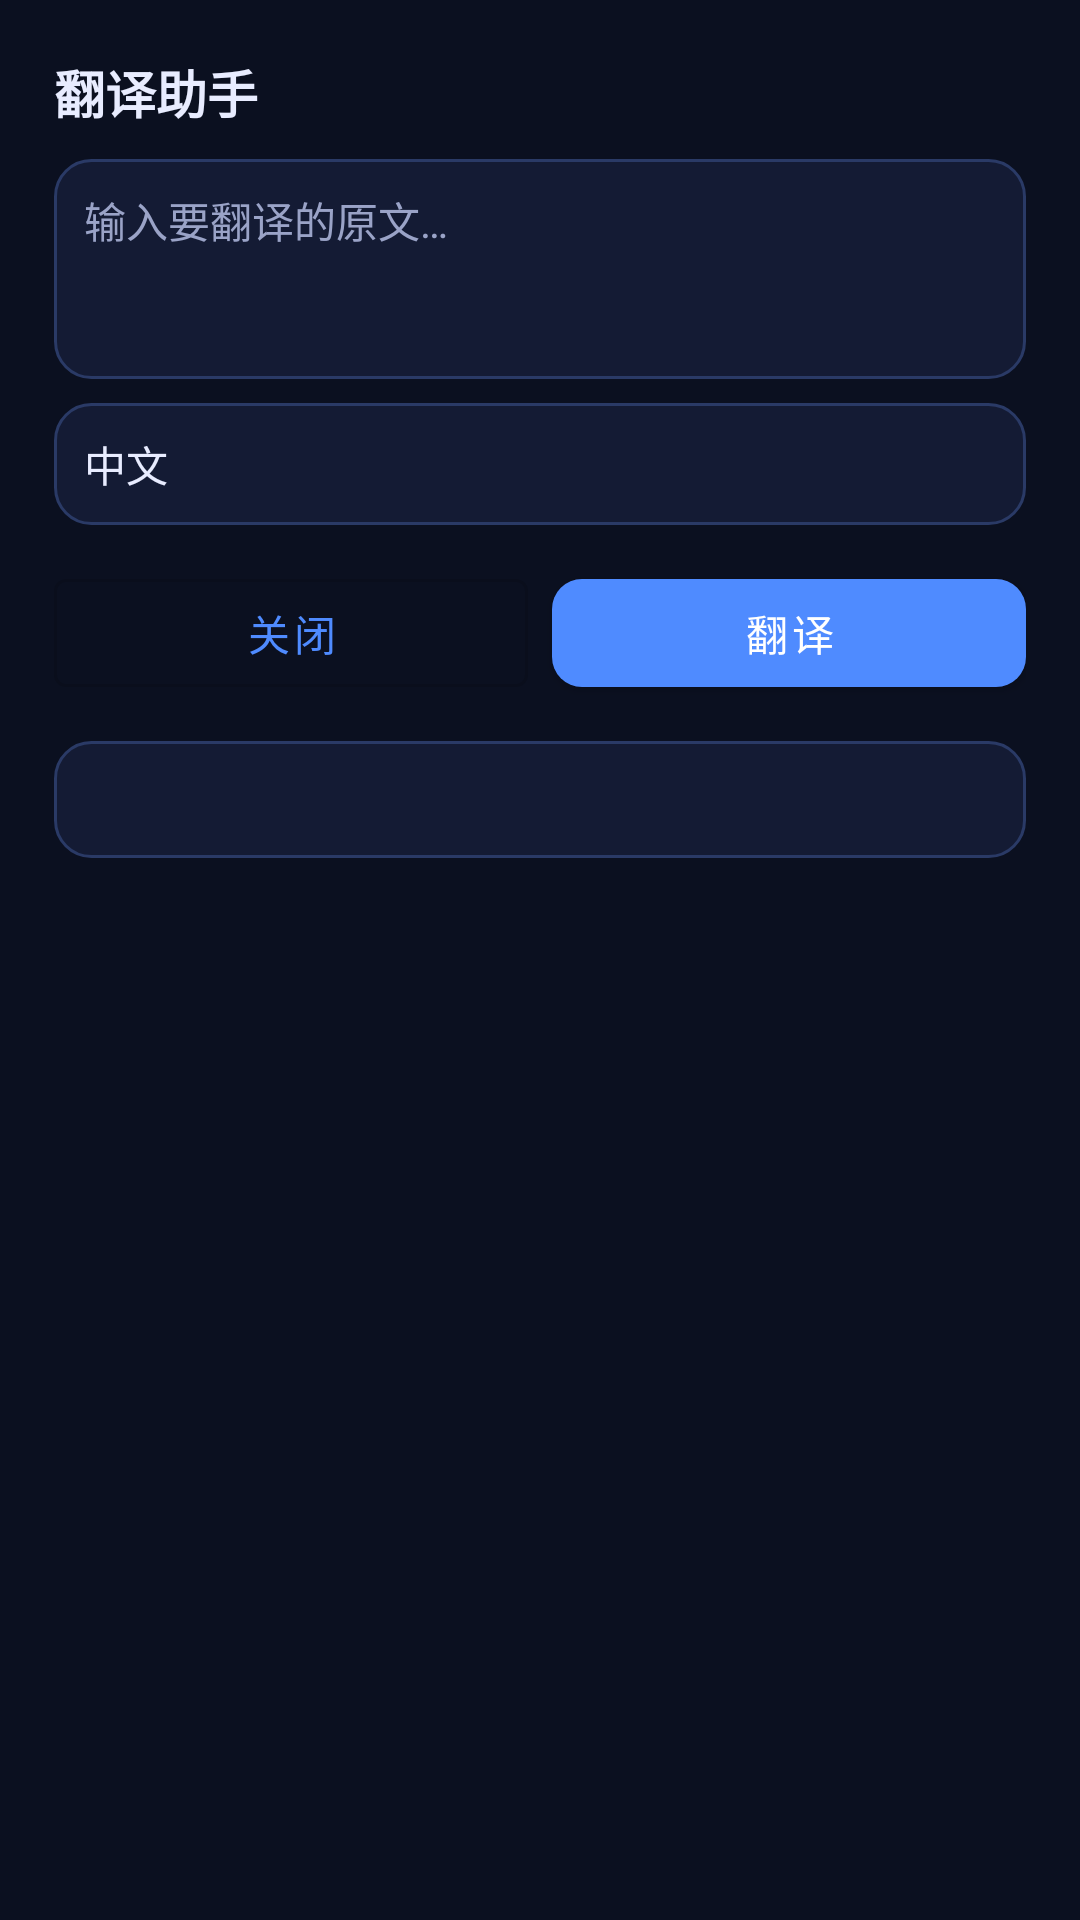

This screen was rendered from an Android layout file. Write that file and the resources it references.
<!-- AndroidManifest.xml: application theme Theme.MTChat -->
<!-- res/layout/dialog_translate.xml -->
<?xml version="1.0" encoding="utf-8"?>
<LinearLayout xmlns:android="http://schemas.android.com/apk/res/android"
    xmlns:app="http://schemas.android.com/apk/res-auto"
    android:layout_width="match_parent"
    android:layout_height="wrap_content"
    android:orientation="vertical"
    android:background="@drawable/bg_dialog"
    android:padding="18dp">

    <TextView
        android:layout_width="wrap_content"
        android:layout_height="wrap_content"
        android:text="翻译助手"
        android:textColor="@color/text"
        android:textSize="17sp"
        android:textStyle="bold" />

    <EditText
        android:id="@+id/etSrc"
        android:layout_width="match_parent"
        android:layout_height="wrap_content"
        android:layout_marginTop="10dp"
        android:background="@drawable/bg_input"
        android:gravity="top"
        android:hint="输入要翻译的原文…"
        android:minLines="3"
        android:maxLines="6"
        android:padding="10dp"
        android:textColor="@color/text"
        android:textColorHint="@color/sub"
        android:textSize="14sp" />

    <EditText
        android:id="@+id/etLang"
        android:layout_width="match_parent"
        android:layout_height="wrap_content"
        android:layout_marginTop="8dp"
        android:background="@drawable/bg_input"
        android:hint="目标语言，如：中文 / 英文"
        android:padding="10dp"
        android:text="中文"
        android:textColor="@color/text"
        android:textColorHint="@color/sub"
        android:textSize="14sp" />

    <LinearLayout
        android:layout_width="match_parent"
        android:layout_height="wrap_content"
        android:layout_marginTop="12dp"
        android:orientation="horizontal">

        <com.google.android.material.button.MaterialButton
            android:id="@+id/btnTCancel"
            style="@style/Widget.MaterialComponents.Button.OutlinedButton"
            android:layout_width="0dp"
            android:layout_height="wrap_content"
            android:layout_weight="1"
            android:layout_marginEnd="8dp"
            android:text="关闭"
            android:textAllCaps="false" />

        <com.google.android.material.button.MaterialButton
            android:id="@+id/btnDoTrans"
            android:layout_width="0dp"
            android:layout_height="wrap_content"
            android:layout_weight="1"
            android:text="翻译"
            android:textAllCaps="false"
            app:cornerRadius="10dp" />
    </LinearLayout>

    <TextView
        android:id="@+id/tvTransResult"
        android:layout_width="match_parent"
        android:layout_height="wrap_content"
        android:layout_marginTop="12dp"
        android:background="@drawable/bg_input"
        android:padding="10dp"
        android:textColor="@color/text"
        android:textSize="14sp" />
</LinearLayout>
<!-- resources referenced by this layout -->
<resources>
  <color name="sub">#9AA3C7</color>
  <color name="text">#E8ECFF</color>
  <!-- drawable bg_input (drawable) -->
  <?xml version="1.0" encoding="utf-8"?>
  <shape xmlns:android="http://schemas.android.com/apk/res/android" android:shape="rectangle">
      <solid android:color="#141B34" />
      <corners android:radius="12dp" />
      <stroke android:width="1dp" android:color="@color/line" />
  </shape>
  <style name="Theme.MTChat" parent="Theme.MaterialComponents.DayNight.NoActionBar">
          <item name="colorPrimary">@color/pri</item>
          <item name="colorPrimaryVariant">@color/pri2</item>
          <item name="colorOnPrimary">#FFFFFF</item>
          <item name="android:statusBarColor">@color/bg</item>
          <item name="android:navigationBarColor">@color/bg</item>
          <item name="android:windowBackground">@color/bg</item>
          <item name="android:windowLightStatusBar">false</item>
      </style>
  <color name="line">#2A3A66</color>
  <color name="pri">#4F8BFF</color>
  <color name="pri2">#7C5CFF</color>
  <color name="bg">#0B1020</color>
</resources>
